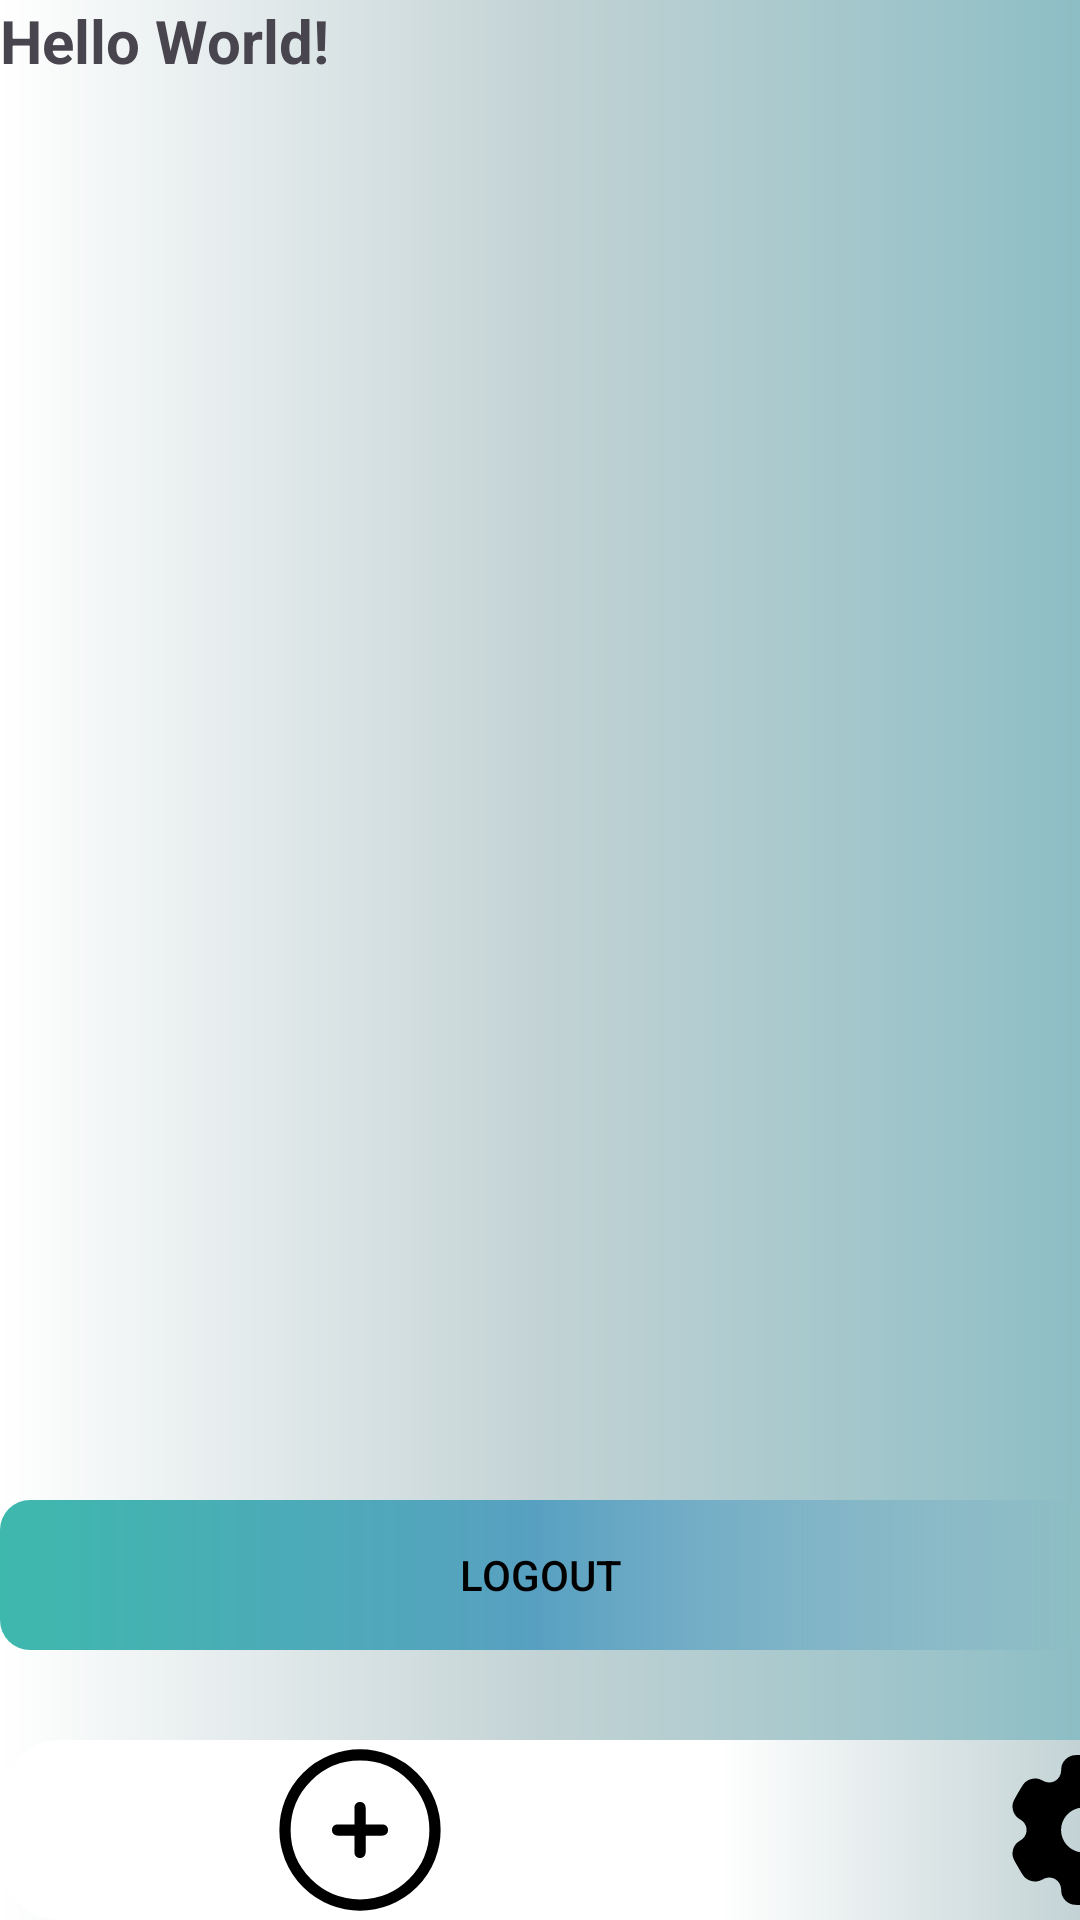

This screen was rendered from an Android layout file. Write that file and the resources it references.
<!-- AndroidManifest.xml: application theme Theme.StreaKing -->
<!-- res/layout/fragment_settings_page.xml -->
<?xml version="1.0" encoding="utf-8"?>
<RelativeLayout xmlns:android="http://schemas.android.com/apk/res/android"
    xmlns:tools="http://schemas.android.com/tools"
    android:layout_width="match_parent"
    android:background="@drawable/bg_app"
    android:layout_height="match_parent"
    tools:context=".ui.SettingsPage">
    <TextView
        android:layout_width="wrap_content"
        android:layout_height="wrap_content"
        android:id="@+id/email"
        android:text="Hello World!"
        android:textStyle="bold"
        android:textSize="20sp"/>
    <androidx.appcompat.widget.AppCompatButton
        android:layout_width="match_parent"
        android:layout_height="50dp"
        android:id="@+id/logout"
        android:background="@drawable/bg_start_button"
        android:text="Logout"
        android:layout_alignParentBottom="true"
        android:layout_marginBottom="90dp"
        android:textColor="#000000"/>
    <LinearLayout
        android:layout_width="match_parent"
        android:layout_height="60dp"
        android:id="@+id/navbar"
        android:background="@drawable/bg_navbar"
        android:orientation="horizontal"
        android:layout_alignParentBottom="true">

        <ImageView
            android:layout_weight="1"
            android:id="@+id/homePage"
            android:layout_width="wrap_content"
            android:layout_height="wrap_content"
            android:src="@drawable/task_icon" />

        <ImageView
            android:layout_weight="1"
            android:id="@+id/addPage"
            android:layout_width="wrap_content"
            android:layout_height="wrap_content"
            android:src="@drawable/add_icon"/>
        <ImageView
            android:layout_weight="1"
            android:background="@drawable/bg_app"
            android:layout_width="wrap_content"
            android:layout_height="wrap_content"
            android:src="@drawable/settings_icon"/>
    </LinearLayout>
</RelativeLayout>
<!-- resources referenced by this layout -->
<resources>
  <!-- drawable add_icon (drawable) -->
  <vector xmlns:android="http://schemas.android.com/apk/res/android"
      android:width="800dp"
      android:height="800dp"
      android:viewportWidth="24"
      android:viewportHeight="24">
    <path
        android:pathData="M12,12m-10,0a10,10 0,1 1,20 0a10,10 0,1 1,-20 0"
        android:strokeWidth="1.5"
        android:fillColor="#00000000"
        android:strokeColor="#000000"/>
    <path
        android:pathData="M15,12L12,12M12,12L9,12M12,12L12,9M12,12L12,15"
        android:strokeWidth="1.5"
        android:fillColor="#00000000"
        android:strokeColor="#000000"
        android:strokeLineCap="round"/>
  </vector>
  <!-- drawable bg_app (drawable) -->
  <?xml version="1.0" encoding="utf-8"?>
  <shape xmlns:android="http://schemas.android.com/apk/res/android"
      android:shape="rectangle">
      <gradient
          android:startColor="#FFFFFF"
          android:centerColor="#C3D3D5"
          android:endColor="#8DBEC5"/>
  
  
  </shape>
  <!-- drawable bg_navbar (drawable) -->
  <?xml version="1.0" encoding="utf-8"?>
  <shape xmlns:android="http://schemas.android.com/apk/res/android"
      android:shape="rectangle">
      <solid android:color="@color/white"/>
      <corners
          android:radius="20dp"/>
  
  </shape>
  <!-- drawable bg_start_button (drawable) -->
  <?xml version="1.0" encoding="utf-8"?>
  <shape xmlns:android="http://schemas.android.com/apk/res/android"
      android:shape="rectangle">
      <solid android:color="@color/black"/>
      <corners
          android:radius="10dp"/>
      <gradient
          android:startColor="#3EB8AD"
          android:centerColor="#58A0C1"/>
  </shape>
  <!-- drawable settings_icon: vector/xml drawable (drawable, 2240 chars, omitted) -->
  <style name="Theme.StreaKing" parent="Base.Theme.StreaKing" />
  <style name="Base.Theme.StreaKing" parent="Theme.Material3.DayNight.NoActionBar">
          
          
      </style>
  <!-- not gathered from this repository: default colours our renderer supplied (Android Studio template values) -->
  <color name="black">#FF000000</color>
  <color name="white">#FFFFFFFF</color>
</resources>
